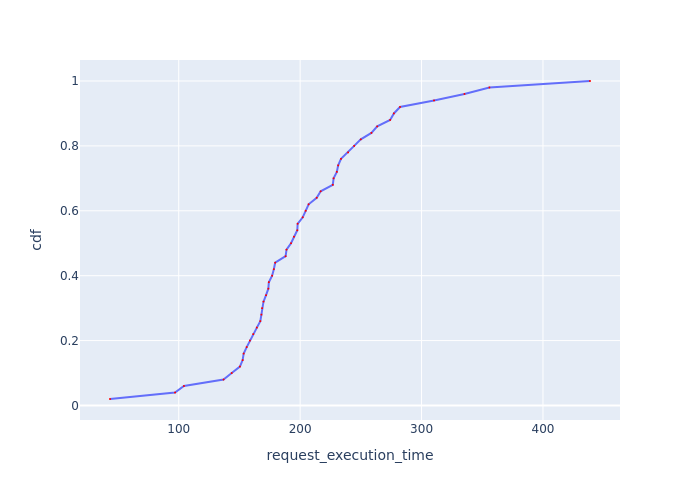

The file beside this chart, header and first rows:
Request Id, request_execution_time, cdf
0_0, 43.38, 0.02
0_1, 96.94, 0.04
0_2, 104.3, 0.06
0_24, 136.9, 0.08
0_34, 143.6, 0.1
0_31, 150.4, 0.12
0_28, 152.6, 0.14
0_40, 153.5, 0.16
0_38, 156, 0.18
0_3, 158.6, 0.2
0_8, 161.4, 0.22
0_49, 164.4, 0.24
0_41, 167.2, 0.26
0_20, 168.1, 0.28
0_9, 168.7, 0.3
0_18, 169.8, 0.32
0_25, 171.9, 0.34
0_29, 173.8, 0.36
0_27, 174.2, 0.38
0_17, 176.9, 0.4
0_16, 178.3, 0.42
0_35, 179.4, 0.44
0_32, 188, 0.46
0_15, 188.8, 0.48
0_4, 192.5, 0.5
0_26, 194.9, 0.52
0_30, 197.7, 0.54
0_19, 197.9, 0.56
0_21, 202.1, 0.58
0_39, 204.5, 0.6
0_42, 207, 0.62
0_22, 213.6, 0.64
0_46, 216.9, 0.66
0_37, 226.9, 0.68
0_13, 227.5, 0.7
0_23, 230.2, 0.72
0_12, 231.3, 0.74
0_10, 233.6, 0.76
0_33, 239.5, 0.78
0_11, 244.5, 0.8
0_36, 249.9, 0.82
0_5, 258.7, 0.84
0_47, 263.5, 0.86
0_45, 274.1, 0.88
0_44, 277.2, 0.9
0_43, 282.3, 0.92
0_6, 310.3, 0.94
0_48, 335.3, 0.96
0_14, 355.9, 0.98
0_7, 438.7, 1.0
